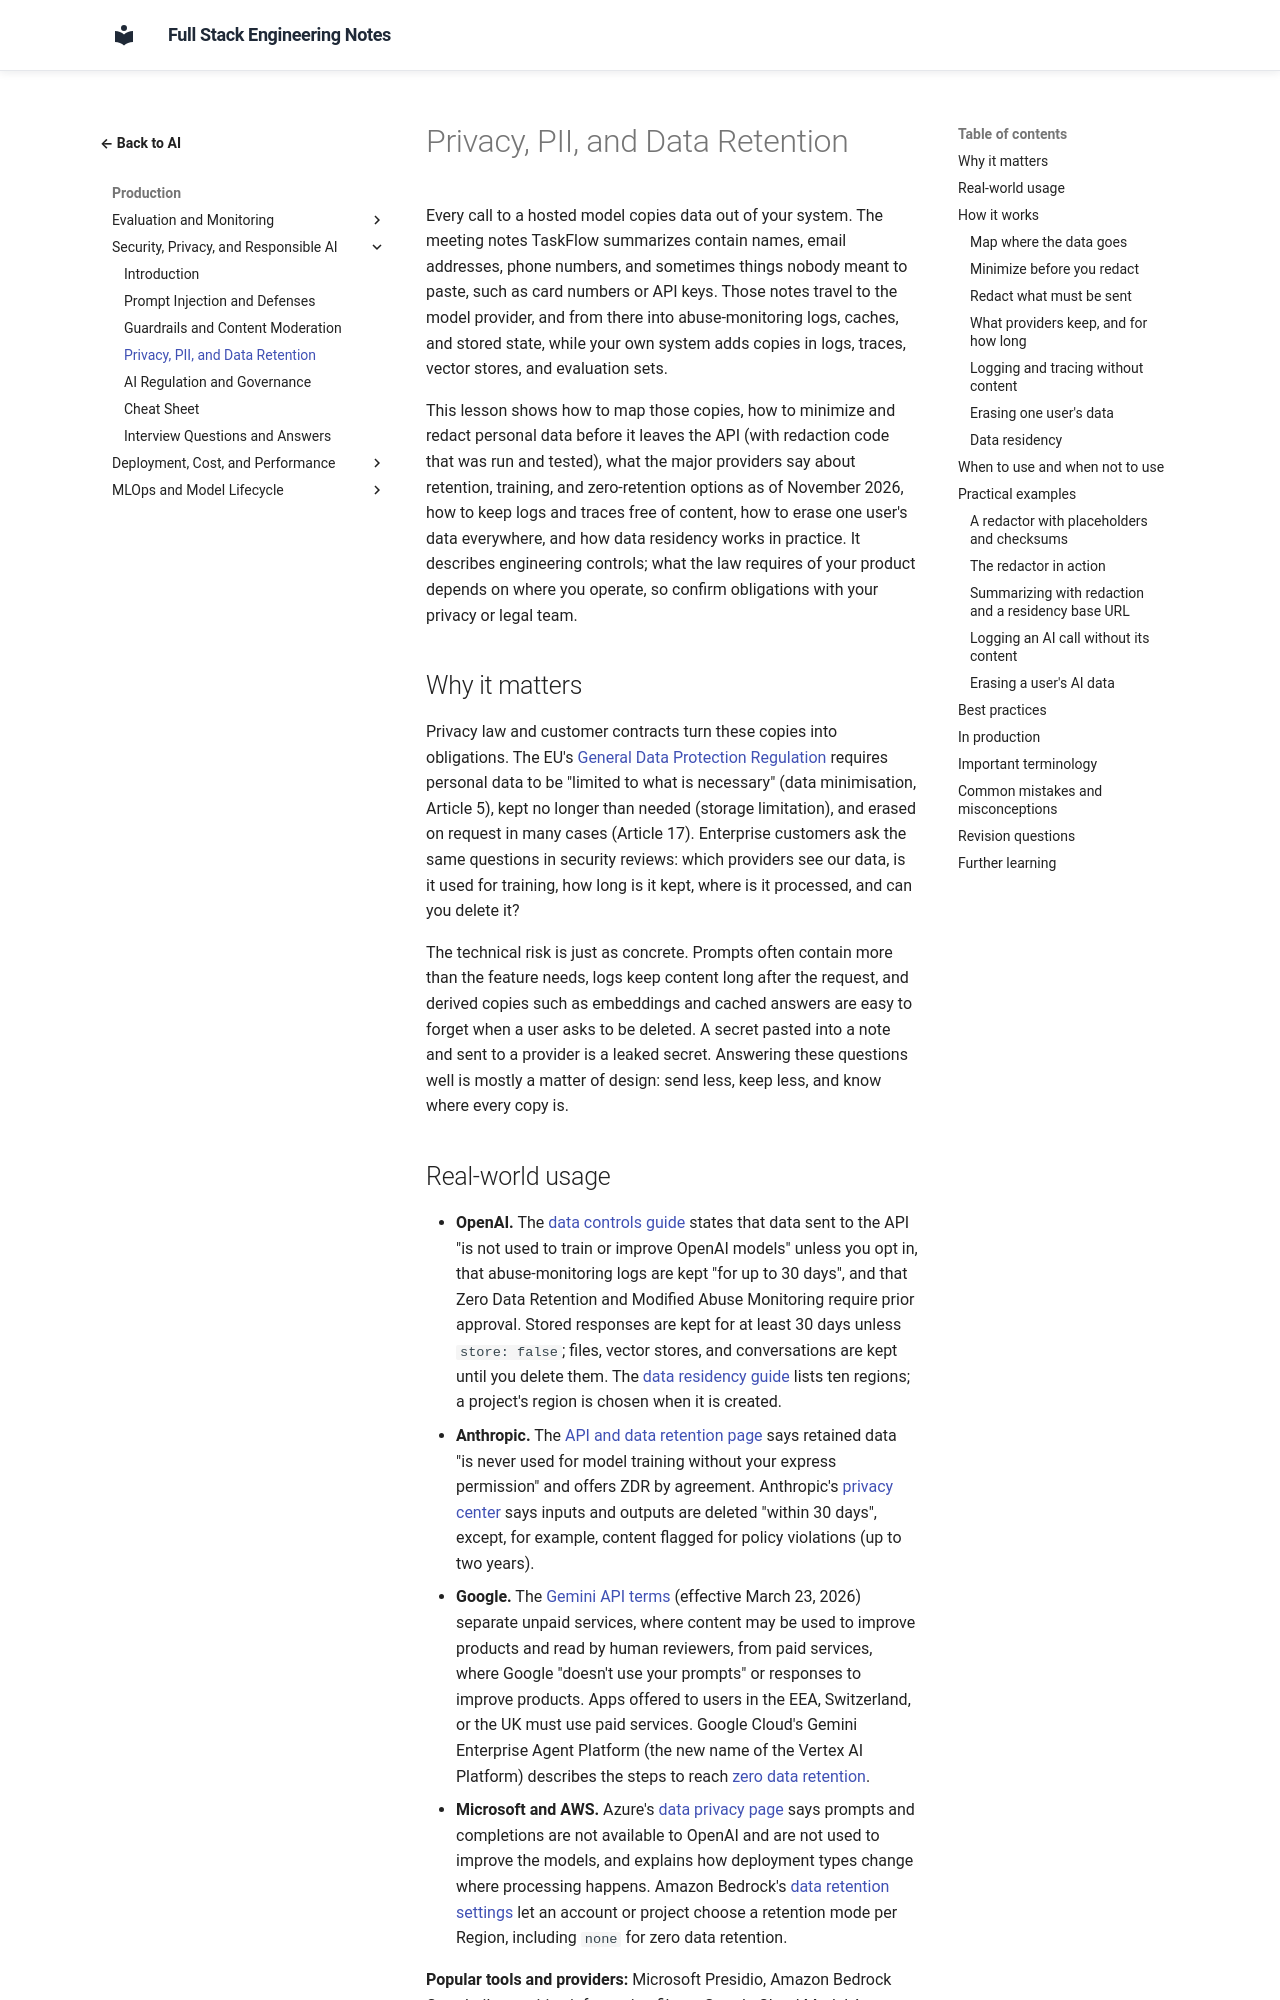

repository: murthy-satti/fullstack-notes · page: 06-ai-and-machine-learning/security-privacy-and-responsible-ai/privacy-pii-and-data-retention/index.html · generator: mkdocs

# Privacy, PII, and Data Retention

Every call to a hosted model copies data out of your system. The meeting
notes TaskFlow summarizes contain names, email addresses, phone numbers,
and sometimes things nobody meant to paste, such as card numbers or API
keys. Those notes travel to the model provider, and from there into
abuse-monitoring logs, caches, and stored state, while your own system
adds copies in logs, traces, vector stores, and evaluation sets.

This lesson shows how to map those copies, how to minimize and redact
personal data before it leaves the API (with redaction code that was run
and tested), what the major providers say about retention, training, and
zero-retention options as of November 2026, how to keep logs and traces
free of content, how to erase one user's data everywhere, and how data
residency works in practice. It describes engineering controls; what the
law requires of your product depends on where you operate, so confirm
obligations with your privacy or legal team.

## Why it matters

Privacy law and customer contracts turn these copies into obligations.
The EU's [General Data Protection Regulation](https://eur-lex.europa.eu/eli/reg/2016/679/oj)
requires personal data to be "limited to what is necessary" (data
minimisation, Article 5), kept no longer than needed (storage
limitation), and erased on request in many cases (Article 17). Enterprise
customers ask the same questions in security reviews: which providers see
our data, is it used for training, how long is it kept, where is it
processed, and can you delete it?

The technical risk is just as concrete. Prompts often contain more than
the feature needs, logs keep content long after the request, and
derived copies such as embeddings and cached answers are easy to forget
when a user asks to be deleted. A secret pasted into a note and sent to
a provider is a leaked secret. Answering these questions well is mostly
a matter of design: send less, keep less, and know where every copy is.
